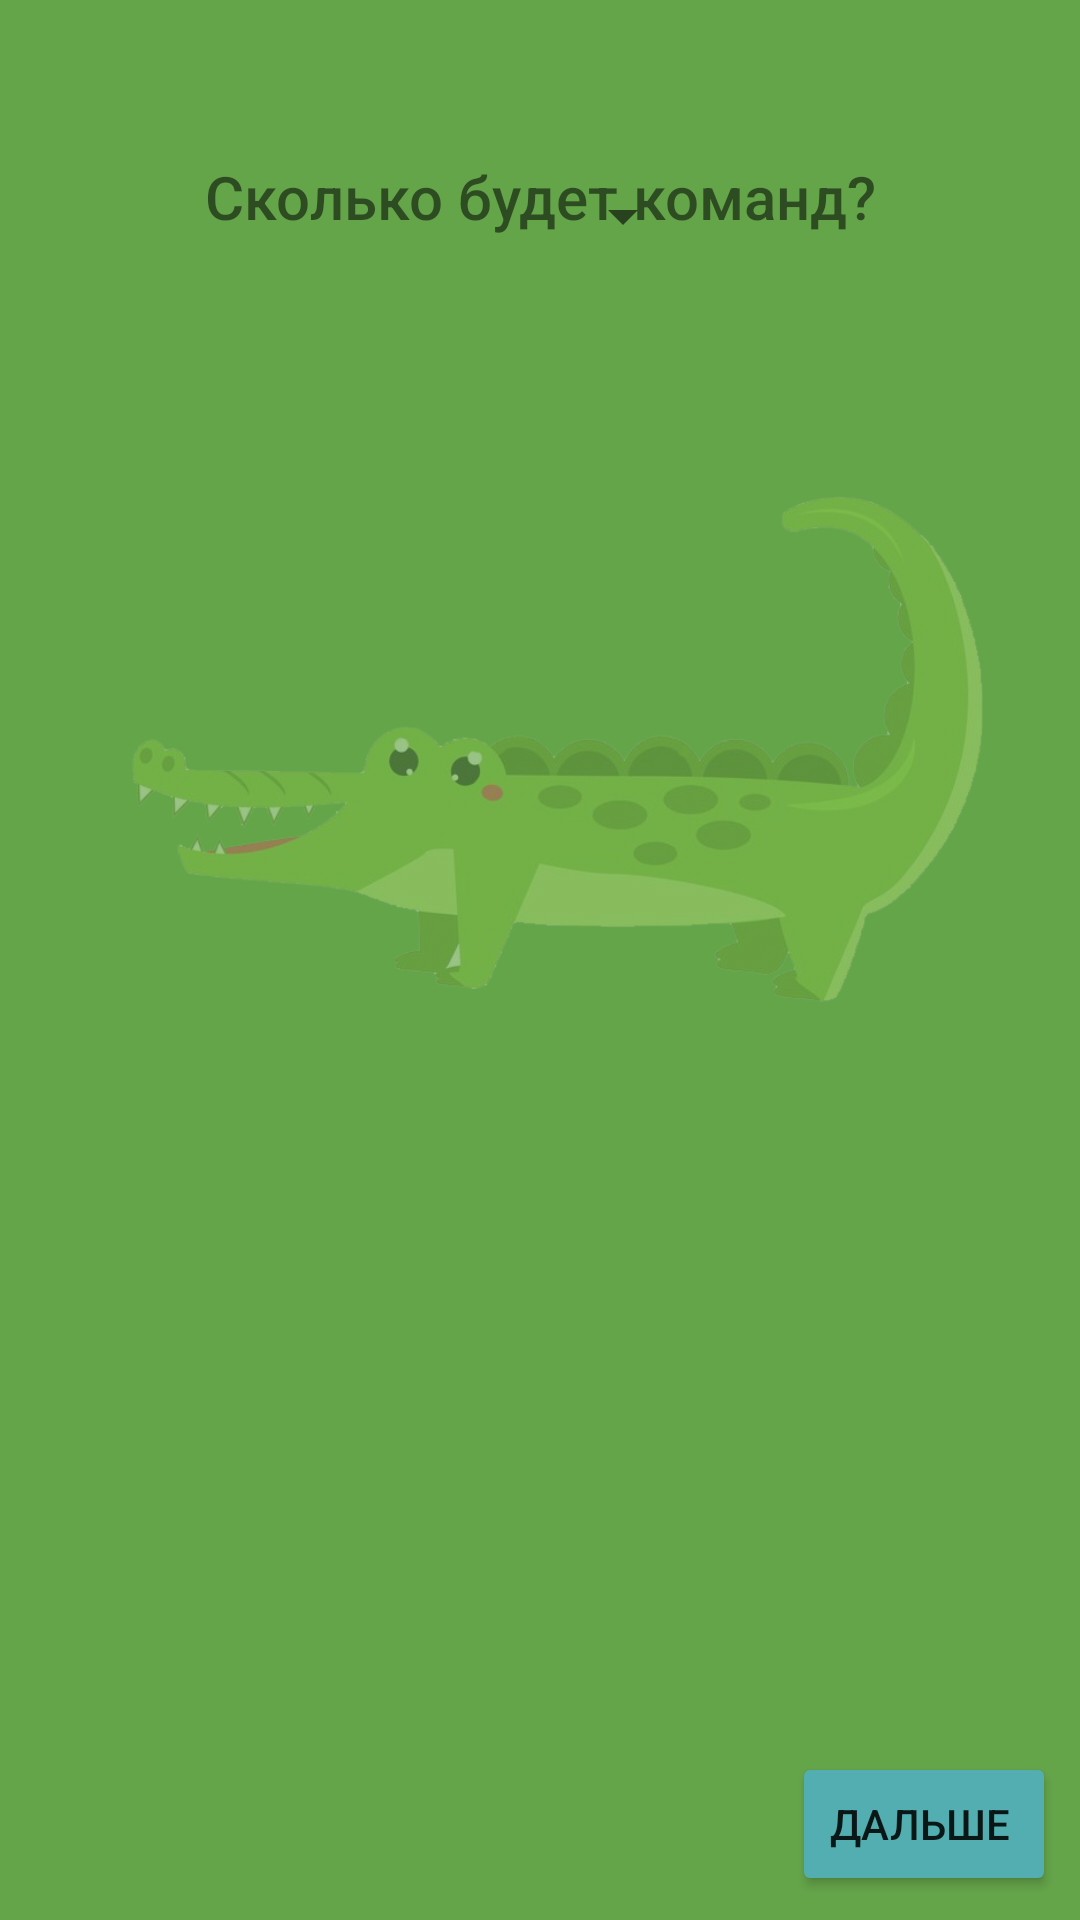

Layout XML and referenced resources for this Android screen:
<!-- AndroidManifest.xml: application theme Theme.AppCompat.Light.NoActionBar -->
<!-- res/layout/activity_main.xml -->
<?xml version="1.0" encoding="utf-8"?>
<androidx.constraintlayout.widget.ConstraintLayout xmlns:android="http://schemas.android.com/apk/res/android"
    xmlns:app="http://schemas.android.com/apk/res-auto"
    xmlns:tools="http://schemas.android.com/tools"
    android:layout_width="match_parent"
    android:layout_height="match_parent"
    android:background="#65A54A"
    tools:context=".MainActivity">

    <ImageView
        android:id="@+id/imageView4"
        android:layout_width="307dp"
        android:layout_height="643dp"
        android:layout_marginStart="46dp"
        android:layout_marginEnd="58dp"
        app:layout_constraintBottom_toBottomOf="parent"
        app:layout_constraintEnd_toEndOf="parent"
        app:layout_constraintStart_toStartOf="parent"
        app:srcCompat="@drawable/croc2" />

    <TextView
        android:layout_width="wrap_content"
        android:layout_height="wrap_content"
        android:layout_marginTop="52dp"
        android:fontFamily="sans-serif-medium"
        android:text="Сколько будет команд?"
        android:textSize="20sp"
        app:layout_constraintLeft_toLeftOf="parent"
        app:layout_constraintRight_toRightOf="parent"
        app:layout_constraintTop_toTopOf="parent" />

    <Spinner
        android:id="@+id/spinner"
        android:layout_width="103dp"
        android:layout_height="48dp"
        android:layout_marginStart="16dp"
        android:layout_marginEnd="16dp"
        android:layout_marginBottom="544dp"
        android:minHeight="48dp"
        app:layout_constraintBottom_toBottomOf="parent"
        app:layout_constraintEnd_toEndOf="parent"
        app:layout_constraintStart_toStartOf="parent"
        tools:ignore="SpeakableTextPresentCheck" />

    <EditText
        android:id="@+id/team1"
        android:layout_width="wrap_content"
        android:layout_height="wrap_content"
        android:layout_marginTop="24dp"
        android:ems="10"
        android:hint="Название команды"
        android:inputType="textPersonName"
        android:minHeight="48dp"
        android:textSize="12sp"
        android:visibility="gone"
        app:layout_constraintEnd_toEndOf="parent"
        app:layout_constraintStart_toStartOf="parent"
        app:layout_constraintTop_toBottomOf="@+id/spinner" />

    <EditText
        android:id="@+id/team2"
        android:layout_width="wrap_content"
        android:layout_height="wrap_content"
        android:layout_marginTop="8dp"
        android:ems="10"
        android:hint="Название команды"
        android:inputType="textPersonName"
        android:minHeight="48dp"
        android:textSize="12sp"
        android:visibility="gone"
        app:layout_constraintEnd_toEndOf="parent"
        app:layout_constraintStart_toStartOf="parent"
        app:layout_constraintTop_toBottomOf="@+id/team1" />

    <EditText
        android:id="@+id/team3"
        android:layout_width="wrap_content"
        android:layout_height="wrap_content"
        android:layout_marginTop="8dp"
        android:ems="10"
        android:hint="Название команды"
        android:inputType="textPersonName"
        android:minHeight="48dp"
        android:textSize="12sp"
        android:visibility="gone"
        app:layout_constraintEnd_toEndOf="parent"
        app:layout_constraintStart_toStartOf="parent"
        app:layout_constraintTop_toBottomOf="@+id/team2" />

    <EditText
        android:id="@+id/team4"
        android:layout_width="wrap_content"
        android:layout_height="wrap_content"
        android:layout_marginTop="8dp"
        android:ems="10"
        android:hint="Название команды"
        android:inputType="textPersonName"
        android:minHeight="48dp"
        android:textSize="12sp"
        android:visibility="gone"
        app:layout_constraintEnd_toEndOf="parent"
        app:layout_constraintStart_toStartOf="parent"
        app:layout_constraintTop_toBottomOf="@+id/team3" />

    <EditText
        android:id="@+id/team5"
        android:layout_width="wrap_content"
        android:layout_height="wrap_content"
        android:layout_marginTop="8dp"
        android:ems="10"
        android:hint="Название команды"
        android:inputType="textPersonName"
        android:minHeight="48dp"
        android:textSize="12sp"
        android:visibility="gone"
        app:layout_constraintEnd_toEndOf="parent"
        app:layout_constraintStart_toStartOf="parent"
        app:layout_constraintTop_toBottomOf="@+id/team4" />

    <EditText
        android:id="@+id/team6"
        android:layout_width="wrap_content"
        android:layout_height="wrap_content"
        android:layout_marginTop="8dp"
        android:ems="10"
        android:hint="Название команды"
        android:inputType="textPersonName"
        android:minHeight="48dp"
        android:textSize="12sp"
        android:visibility="gone"
        app:layout_constraintEnd_toEndOf="parent"
        app:layout_constraintStart_toStartOf="parent"
        app:layout_constraintTop_toBottomOf="@+id/team5" />

    <EditText
        android:id="@+id/team7"
        android:layout_width="wrap_content"
        android:layout_height="wrap_content"
        android:layout_marginTop="8dp"
        android:ems="10"
        android:hint="Название команды"
        android:inputType="textPersonName"
        android:minHeight="48dp"
        android:textSize="12sp"
        android:visibility="gone"
        app:layout_constraintEnd_toEndOf="parent"
        app:layout_constraintStart_toStartOf="parent"
        app:layout_constraintTop_toBottomOf="@+id/team6" />

    <EditText
        android:id="@+id/team8"
        android:layout_width="wrap_content"
        android:layout_height="wrap_content"
        android:layout_marginTop="8dp"
        android:ems="10"
        android:hint="Название команды"
        android:inputType="textPersonName"
        android:minHeight="48dp"
        android:textSize="12sp"
        android:visibility="gone"
        app:layout_constraintEnd_toEndOf="parent"
        app:layout_constraintStart_toStartOf="parent"
        app:layout_constraintTop_toBottomOf="@+id/team7" />

    <Button
        android:id="@+id/bt_category"
        android:layout_width="wrap_content"
        android:layout_height="wrap_content"
        android:layout_marginEnd="8dp"
        android:layout_marginBottom="8dp"
        android:backgroundTint="#52AEB1"
        android:text="Дальше "
        app:layout_constraintBottom_toBottomOf="parent"
        app:layout_constraintEnd_toEndOf="parent" />

</androidx.constraintlayout.widget.ConstraintLayout>
<!-- resources referenced by this layout -->
<resources>
  <!-- drawable croc2: png bitmap (drawable, 132393 bytes) -->
</resources>
